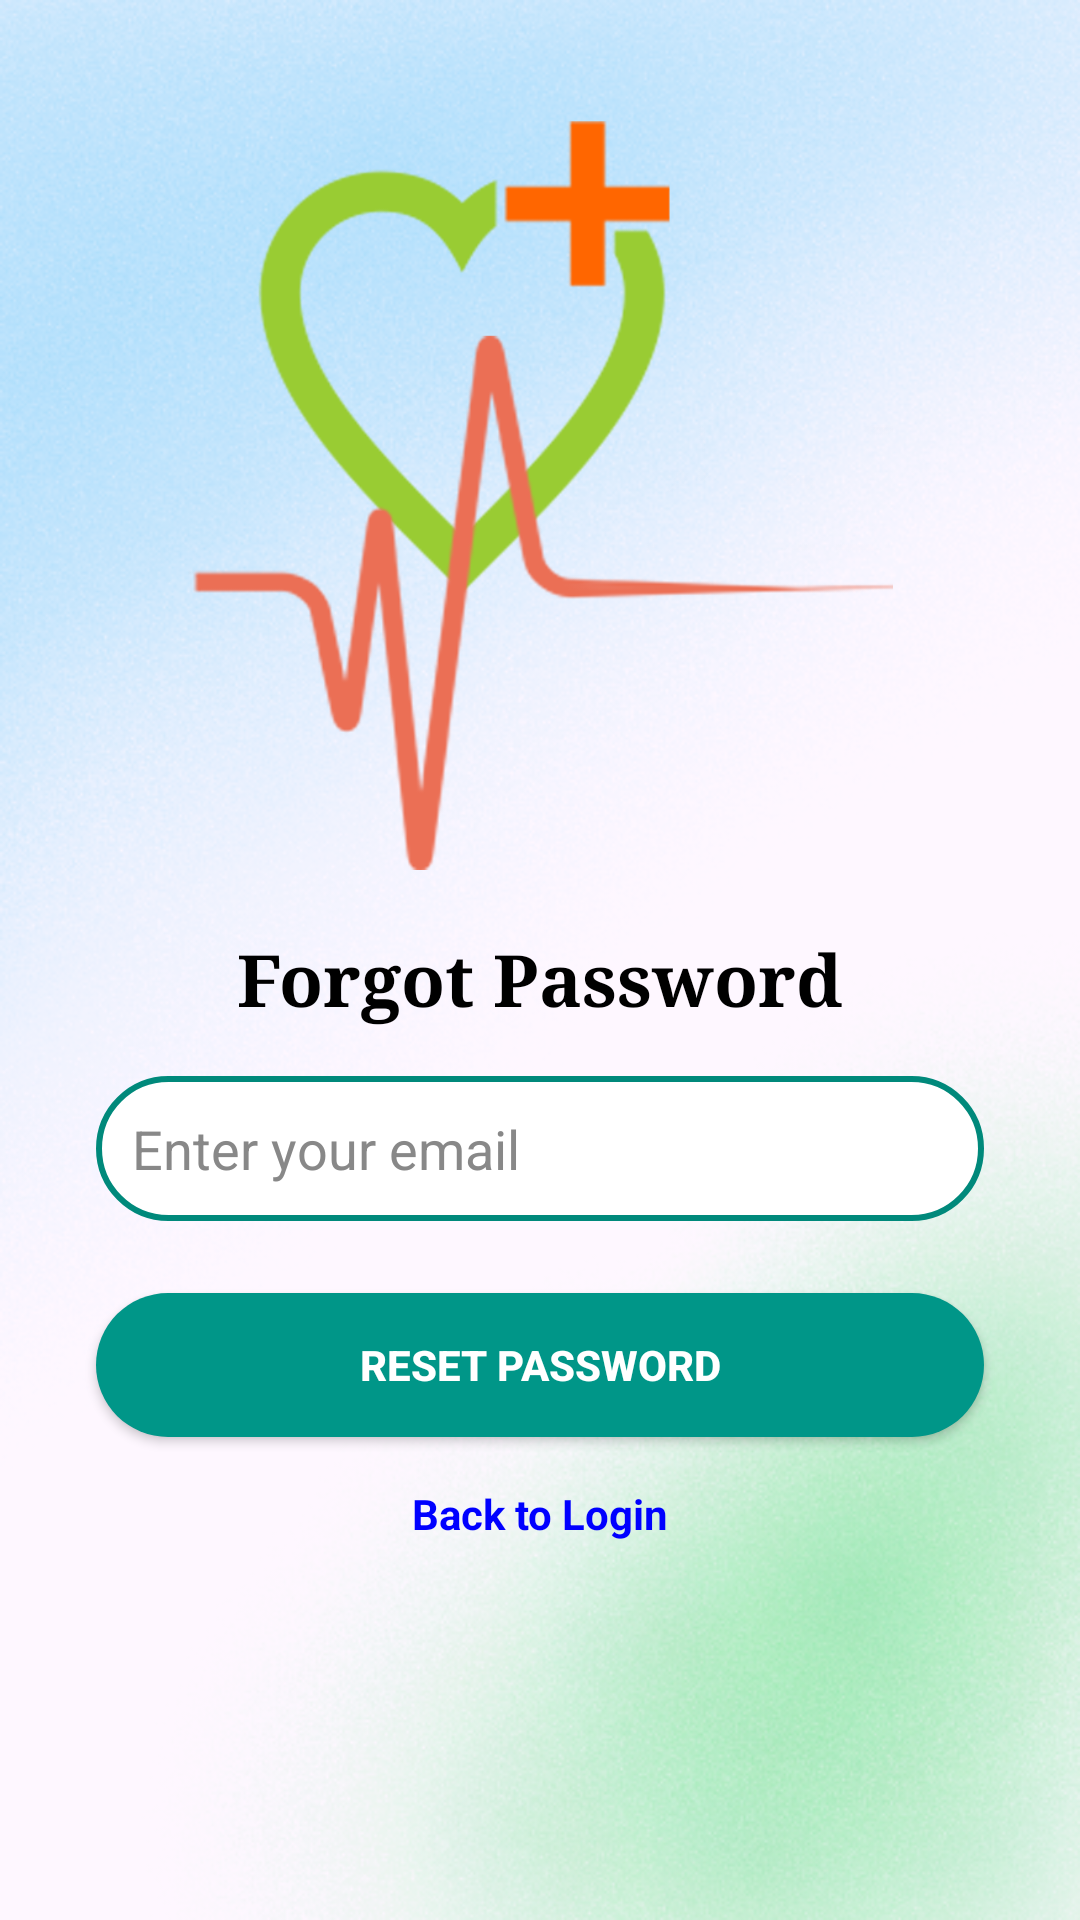

Layout XML and referenced resources for this Android screen:
<!-- AndroidManifest.xml: application theme Theme.Hospital_management_sem8 -->
<!-- res/layout/activity_forgot.xml -->
<?xml version="1.0" encoding="utf-8"?>
<androidx.constraintlayout.widget.ConstraintLayout xmlns:android="http://schemas.android.com/apk/res/android"
    xmlns:app="http://schemas.android.com/apk/res-auto"
    xmlns:tools="http://schemas.android.com/tools"
    android:id="@+id/forgotPasswordPage"
    android:layout_width="match_parent"
    android:layout_height="match_parent"
    android:background="@drawable/back"
    tools:context=".ForgotPasswordActivity">

    <ImageView
        android:id="@+id/ivLogo"
        android:layout_width="250dp"
        android:layout_height="250dp"
        android:src="@drawable/logo"
        android:contentDescription="App Logo"
        app:layout_constraintTop_toTopOf="parent"
        app:layout_constraintStart_toStartOf="parent"
        app:layout_constraintEnd_toEndOf="parent"
        android:layout_marginTop="40dp" />

    <TextView
        android:id="@+id/tvForgotPasswordHeader"
        android:layout_width="wrap_content"
        android:layout_height="wrap_content"
        android:fontFamily="serif"
        android:text="Forgot Password"
        android:textColor="#000000"
        android:textSize="24sp"
        android:textStyle="bold"
        app:layout_constraintTop_toBottomOf="@id/ivLogo"
        app:layout_constraintStart_toStartOf="parent"
        app:layout_constraintEnd_toEndOf="parent"
        android:layout_marginTop="20dp" />

    
    <EditText
        android:id="@+id/etEmail"
        android:layout_width="0dp"
        android:layout_height="wrap_content"
        android:hint="Enter your email"
        android:padding="12dp"
        android:background="@drawable/rounded_edittext"
        android:inputType="textEmailAddress"
        android:textColor="#000000"
        android:textColorHint="#888888"
        android:minHeight="48dp"
        app:layout_constraintTop_toBottomOf="@id/tvForgotPasswordHeader"
        app:layout_constraintStart_toStartOf="parent"
        app:layout_constraintEnd_toEndOf="parent"
        android:layout_marginStart="32dp"
        android:layout_marginEnd="32dp"
        android:layout_marginTop="16dp" />

    
    <Button
        android:id="@+id/btnResetPassword"
        android:layout_width="0dp"
        android:layout_height="wrap_content"
        android:text="Reset Password"
        android:background="@drawable/rounded_button"
        android:textColor="#FFFFFF"
        android:textStyle="bold"
        app:layout_constraintTop_toBottomOf="@id/etEmail"
        app:layout_constraintStart_toStartOf="parent"
        app:layout_constraintEnd_toEndOf="parent"
        android:layout_marginStart="32dp"
        android:layout_marginEnd="32dp"
        android:layout_marginTop="24dp"
        android:minHeight="48dp" />

    
    <TextView
        android:id="@+id/tvBackToLogin"
        android:layout_width="wrap_content"
        android:layout_height="wrap_content"
        android:text="Back to Login"
        android:textColor="#0000FF"
        android:textStyle="bold"
        app:layout_constraintTop_toBottomOf="@id/btnResetPassword"
        app:layout_constraintStart_toStartOf="parent"
        app:layout_constraintEnd_toEndOf="parent"
        android:layout_marginTop="16dp"
        android:layout_marginBottom="32dp" />

</androidx.constraintlayout.widget.ConstraintLayout>
<!-- resources referenced by this layout -->
<resources>
  <!-- drawable back: png bitmap (drawable, 288274 bytes) -->
  <!-- drawable logo: png bitmap (drawable, 50813 bytes) -->
  <!-- drawable rounded_button (drawable) -->
  <?xml version="1.0" encoding="utf-8"?>
  <shape xmlns:android="http://schemas.android.com/apk/res/android" android:shape="rectangle">
      <corners android:radius="30dp"/>
      <solid android:color="@color/teal"/>
      <padding android:left="20dp" android:right="20dp" android:top="10dp" android:bottom="10dp"/>
  </shape>
  <!-- drawable rounded_edittext (drawable) -->
  <?xml version="1.0" encoding="utf-8"?>
  <shape xmlns:android="http://schemas.android.com/apk/res/android"
      android:shape="rectangle">
  
      <corners android:radius="25dp" />
      <solid android:color="#FFFFFF" />
      <stroke android:width="2dp" android:color="#00897B" />
      <padding android:left="12dp" android:right="12dp" />
  </shape>
  <style name="Theme.Hospital_management_sem8" parent="Base.Theme.Hospital_management_sem8" />
  <color name="teal">#009688</color>
  <style name="Base.Theme.Hospital_management_sem8" parent="Theme.Material3.DayNight.NoActionBar">
          
          
      </style>
</resources>
